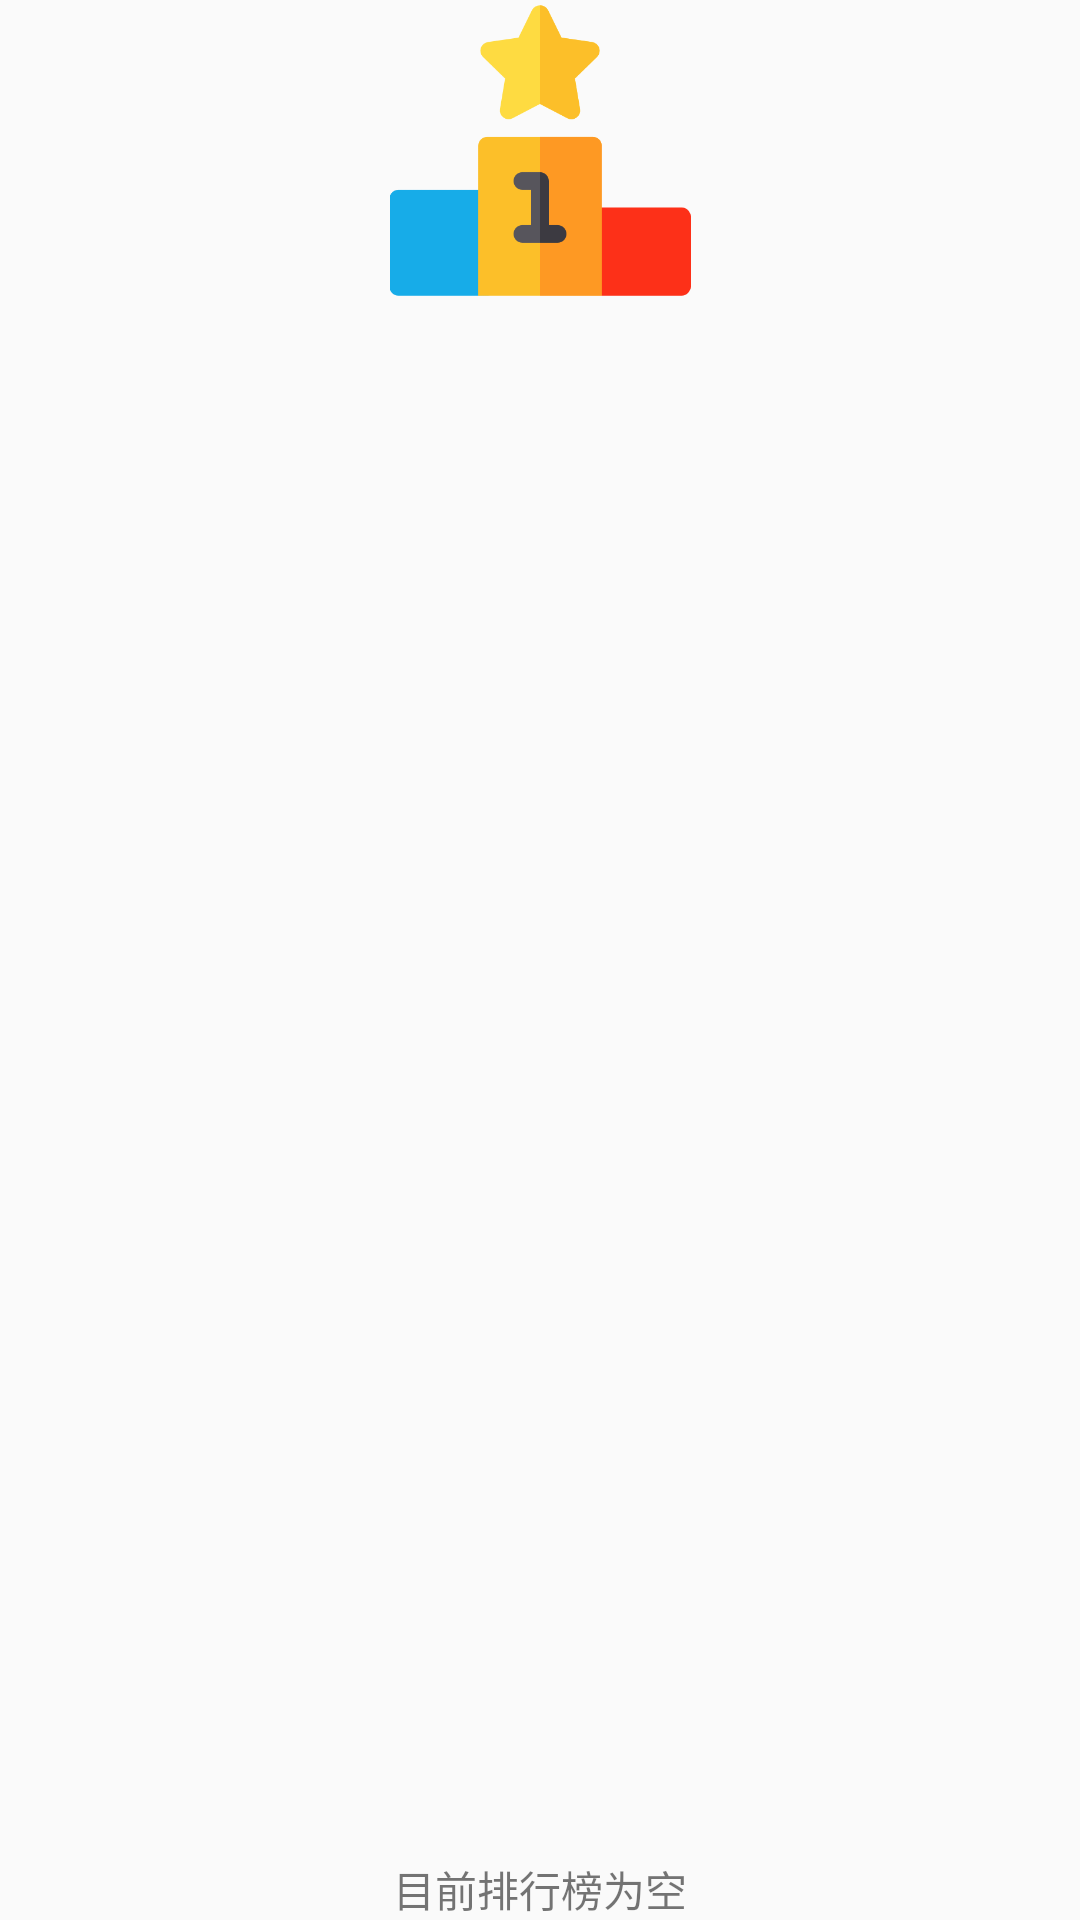

Here is an Android app screen rendered from its layout file. Give the layout XML and the strings, colors and styles it references.
<!-- AndroidManifest.xml: application theme Theme.DesignDemo -->
<!-- res/layout/layout_champion.xml -->
<?xml version="1.0" encoding="utf-8"?>
<LinearLayout xmlns:android="http://schemas.android.com/apk/res/android"
    android:orientation="vertical"
    android:layout_width="match_parent"
    android:layout_height="match_parent"
    android:layout_margin="16dp">
    <ImageView
        android:layout_width="wrap_content"
        android:layout_height="0dp"
        android:src="@drawable/rank_podium"
        android:layout_gravity="center"
        android:layout_weight="2"
        android:layout_marginBottom="16dp"/>
    <ListView
        android:id="@+id/champion_list"
        android:layout_width="match_parent"
        android:layout_height="0dp"
        android:layout_weight="10"/>
    <TextView
        android:id="@+id/empty_ranking"
        android:layout_gravity="center_horizontal"
        android:text="目前排行榜为空"
        android:layout_width="wrap_content"
        android:layout_height="wrap_content" />
</LinearLayout>
<!-- resources referenced by this layout -->
<resources>
  <!-- drawable rank_podium: png bitmap (drawable, 9686 bytes) -->
  <style name="Theme.DesignDemo" parent="Base.Theme.DesignDemo" />
  <style name="Base.Theme.DesignDemo" parent="Theme.AppCompat.DayNight.NoActionBar">
          <item name="colorPrimary">#4CAF50</item>
          <item name="colorPrimaryDark">#388E3C</item>
          <item name="colorAccent">#FF9800</item>
      </style>
</resources>
